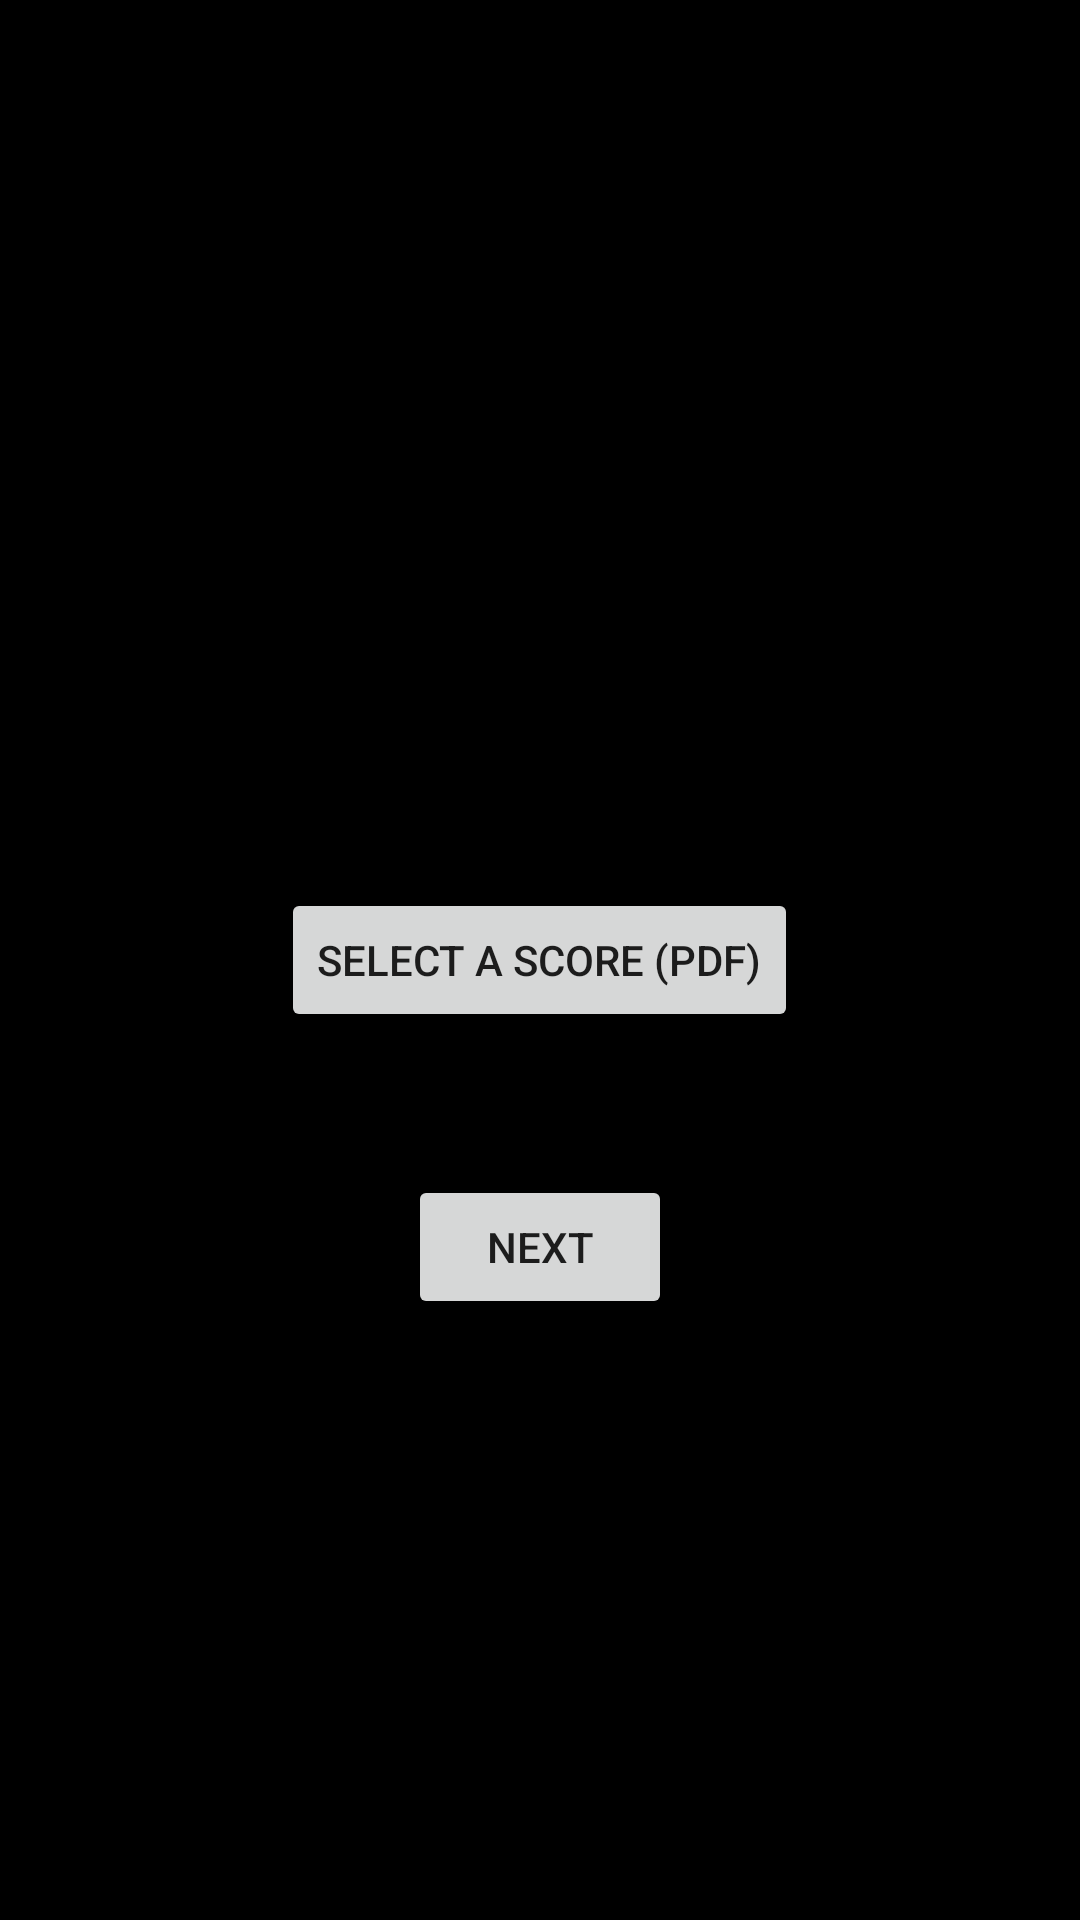

Layout XML and referenced resources for this Android screen:
<!-- AndroidManifest.xml: activity theme Theme.AppCompat.Light.NoActionBar -->
<!-- res/layout/activity_main.xml -->
<?xml version="1.0" encoding="utf-8"?>
<RelativeLayout xmlns:android="http://schemas.android.com/apk/res/android"
    xmlns:app="http://schemas.android.com/apk/res-auto"
    xmlns:tools="http://schemas.android.com/tools"
    android:background="@color/black"
    android:layout_width="match_parent"
    android:layout_height="match_parent"
    android:paddingLeft="16dp"
    android:paddingRight="16dp"
    android:orientation="vertical"
    tools:context=".MainActivity">

        
        <ImageView
            android:id="@+id/logo"
            android:layout_width="100dp"
            android:layout_height="100dp"
            android:layout_marginLeft="20dp"
            android:layout_marginTop="20dp"
            app:srcCompat="@mipmap/ic_launcher" />

        
        <Button
            android:id="@+id/files"
            android:text="Select a score (PDF)"
            android:layout_width="wrap_content"
            android:layout_height="wrap_content"
            android:layout_centerInParent="true"
            android:layout_marginTop="20dp"
            android:theme="@style/Theme.StaveTime"
            />

        
        <TextView
            android:id="@+id/selectedPDF"
            android:layout_width="wrap_content"
            android:layout_height="wrap_content"
            android:textSize="16sp"
            android:layout_below="@id/files"
            android:layout_marginTop="16dp"
            android:layout_centerHorizontal="true"
            android:textColor="@color/white"
            />

        
        <Button
            android:id="@+id/next"
            android:text="Next"
            android:layout_width="wrap_content"
            android:layout_height="wrap_content"
            android:layout_below="@id/selectedPDF"
            android:layout_centerHorizontal="true"
            android:layout_marginTop="10dp"
            android:theme="@style/Theme.StaveTime"
            />


</RelativeLayout>
<!-- resources referenced by this layout -->
<resources>
  <color name="black">#FF000000</color>
  <color name="white">#FFFFFFFF</color>
  <!-- mipmap ic_launcher: webp bitmap (mipmap-hdpi, 1442 bytes) -->
  <style name="Theme.StaveTime" parent="Theme.MaterialComponents.DayNight.DarkActionBar">
          
          <item name="colorPrimary">@color/purple_500</item>
          <item name="colorPrimaryVariant">@color/purple_700</item>
          <item name="colorOnPrimary">@color/white</item>
          
          <item name="colorSecondary">@color/teal_200</item>
          <item name="colorSecondaryVariant">@color/teal_700</item>
          <item name="colorOnSecondary">@color/black</item>
          
          <item name="android:statusBarColor">?attr/colorPrimaryVariant</item>
          
      </style>
  <color name="purple_500">#FF6200EE</color>
  <color name="purple_700">#FF3700B3</color>
  <color name="teal_200">#FF03DAC5</color>
  <color name="teal_700">#FF018786</color>
</resources>
